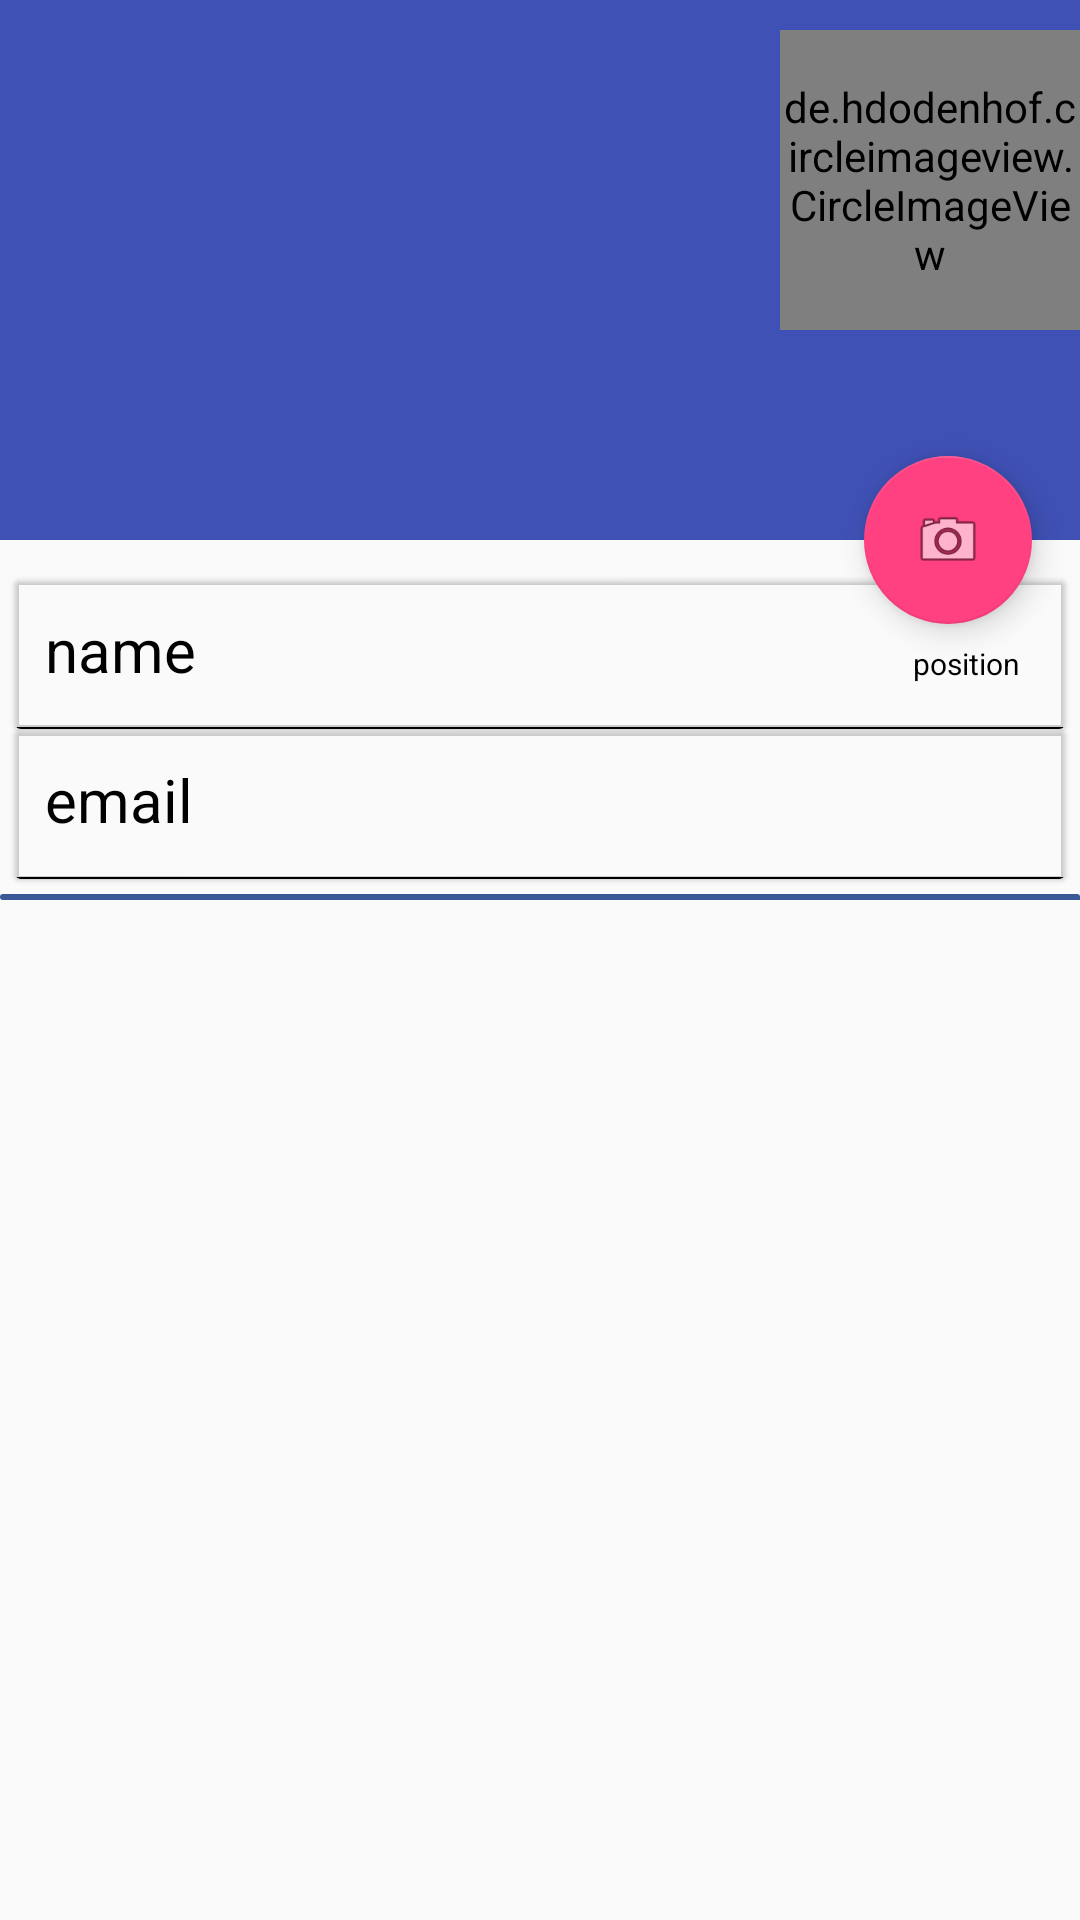

Android layout source for this screen:
<!-- AndroidManifest.xml: activity theme AppTheme.NoActionBar -->
<!-- res/layout/activity_profile.xml -->
<?xml version="1.0" encoding="utf-8"?>
<android.support.design.widget.CoordinatorLayout xmlns:android="http://schemas.android.com/apk/res/android"
    xmlns:app="http://schemas.android.com/apk/res-auto"
    xmlns:tools="http://schemas.android.com/tools"
    android:layout_width="match_parent"
    android:layout_height="match_parent"
    android:fitsSystemWindows="true"
    android:layoutDirection="ltr"
    tools:context="com.example.thedeveloper.gtsaw.ProfileActivity">

    <android.support.design.widget.AppBarLayout
        android:id="@+id/app_bar"
        android:layout_width="match_parent"
        android:layout_height="@dimen/app_bar_height"
        android:background="@color/colorPrimary"
        android:fitsSystemWindows="true"
        android:layoutDirection="ltr"
        android:theme="@style/AppTheme.AppBarOverlay">

        <android.support.design.widget.CollapsingToolbarLayout
            android:id="@+id/toolbar_layout"
            android:layout_width="match_parent"
            android:layout_height="match_parent"
            android:fitsSystemWindows="true"
            android:layoutDirection="ltr"
            app:contentScrim="?attr/colorPrimary"
            app:layout_scrollFlags="scroll|exitUntilCollapsed"
            app:toolbarId="@+id/toolbar">

            <de.hdodenhof.circleimageview.CircleImageView
                android:id="@+id/profile_profile_pic"
                android:layout_width="100dp"
                android:layout_height="100dp"
                android:layout_gravity="right|top"
                android:layout_marginLeft="20dp"
                android:layout_marginTop="10dp"
                android:src="@drawable/facebook_default"
                app:civ_border_color="#FF000000"
                app:civ_border_width="0.5dp"
                app:layout_collapseMode="parallax"
                app:layout_collapseParallaxMultiplier="-1"
                tools:ignore="RtlCompat" />

            <android.support.v7.widget.Toolbar
                android:id="@+id/toolbar"
                android:layout_width="match_parent"
                android:layout_height="?attr/actionBarSize"
                android:layoutDirection="ltr"
                app:layout_collapseMode="pin"
                app:popupTheme="@style/AppTheme.PopupOverlay" />


        </android.support.design.widget.CollapsingToolbarLayout>
    </android.support.design.widget.AppBarLayout>

    <include layout="@layout/content_profile" />


    <android.support.design.widget.FloatingActionButton
        android:id="@+id/fab_profile"
        android:layout_width="wrap_content"
        android:layout_height="wrap_content"
        android:layout_margin="@dimen/fab_margin"
        app:layout_anchor="@id/app_bar"
        android:clickable="true"
        app:layout_anchorGravity="bottom|end"
        app:srcCompat="@android:drawable/ic_menu_camera"
        tools:ignore="VectorDrawableCompat" />
</android.support.design.widget.CoordinatorLayout>
<!-- res/layout/content_profile.xml (included above) -->
<?xml version="1.0" encoding="utf-8"?>
<android.support.v4.widget.NestedScrollView xmlns:android="http://schemas.android.com/apk/res/android"
    xmlns:app="http://schemas.android.com/apk/res-auto"
    xmlns:tools="http://schemas.android.com/tools"
    android:layout_width="match_parent"
    android:layout_height="match_parent"
    android:layoutDirection="ltr"
    android:paddingTop="8dp"
    android:scrollbars="vertical"
    app:layout_behavior="@string/appbar_scrolling_view_behavior"
    tools:context="com.example.thedeveloper.gtsaw.ProfileActivity"
    tools:showIn="@layout/activity_profile">

    <LinearLayout
        android:layout_width="match_parent"
        android:layout_height="match_parent"
        android:orientation="vertical">

        <android.support.v7.widget.CardView
            android:id="@+id/login_card"
            style="@style/SelectableItemTheme"
            android:layout_width="match_parent"
            android:layout_height="50dp"
            android:layout_centerHorizontal="true"
            android:layout_centerVertical="true"
            android:layout_marginLeft="5dp"
            android:layout_marginRight="5dp"
            android:layout_marginTop="5dp"
            android:clickable="true"
            app:cardBackgroundColor="@android:color/transparent"
            app:cardElevation="1dp"
            tools:ignore="KeyboardInaccessibleWidget,ObsoleteLayoutParam">

            <TextView
                android:id="@+id/name_profile"
                android:layout_width="match_parent"
                android:layout_height="match_parent"
                android:layout_margin="10dp"
                android:layout_marginStart="15dp"
                android:gravity="start"
                android:text="name"
                android:textColor="#000"
                android:textSize="20dp"
                tools:ignore="RtlCompat" />

            <TextView
                android:id="@+id/position"
                android:layout_width="match_parent"
                android:layout_height="match_parent"
                android:layout_margin="10dp"
                android:layout_marginStart="15dp"
                android:gravity="end|bottom"
                android:padding="5dp"
                android:text="position"
                android:textColor="#000"
                android:textSize="10dp"
                tools:ignore="RtlCompat" />

            <View
                android:layout_width="match_parent"
                android:layout_height="0.5dp"
                android:layout_gravity="bottom"
                android:background="#000"
                android:paddingBottom="5dp" />
        </android.support.v7.widget.CardView>

        <android.support.v7.widget.CardView
            style="@style/SelectableItemTheme"
            android:layout_width="match_parent"
            android:layout_height="50dp"
            android:layout_centerHorizontal="true"
            android:layout_centerVertical="true"
            android:layout_marginLeft="5dp"
            android:layout_marginRight="5dp"
            android:clickable="true"
            app:cardBackgroundColor="@android:color/transparent"
            app:cardElevation="1dp"
            tools:ignore="KeyboardInaccessibleWidget,ObsoleteLayoutParam">

            <TextView
                android:id="@+id/email_profile"
                android:layout_width="match_parent"
                android:layout_height="match_parent"
                android:layout_margin="10dp"
                android:layout_marginStart="15dp"
                android:gravity="start"
                android:text="email"
                android:textColor="#000"
                android:textSize="20dp"
                tools:ignore="RtlCompat" />

            <View
                android:layout_width="match_parent"
                android:layout_height="0.5dp"
                android:layout_gravity="bottom"
                android:background="#000" />
        </android.support.v7.widget.CardView>

        <View
            android:id="@+id/btn_test"
            android:layout_width="match_parent"
            android:layout_height="2dp"
            android:layout_marginTop="5dp"
            android:background="@drawable/bg_btn_face"/>

        <android.support.v7.widget.RecyclerView
            android:id="@+id/admin_list"
            android:layout_width="match_parent"
            android:layout_height="match_parent"
            android:scrollbars="vertical"
            android:padding="8dp">

        </android.support.v7.widget.RecyclerView>
    </LinearLayout>

</android.support.v4.widget.NestedScrollView>
<!-- resources referenced by this layout -->
<resources>
  <color name="colorPrimary">#3F51B5</color>
  <dimen name="app_bar_height">180dp</dimen>
  <dimen name="fab_margin">16dp</dimen>
  <!-- drawable bg_btn_face (drawable) -->
  <?xml version="1.0" encoding="UTF-8"?>
  <selector xmlns:android="http://schemas.android.com/apk/res/android">
  
      <item>
          <shape>
              <solid
                  android:color="#99f2da"/>
              <stroke
                  android:width="1dp"
                  android:color="#3b5998"/>
  
              <corners
                  android:bottomRightRadius="-20dp"
                  android:radius="20dp"/>
              <padding
                  android:left="5dp"
                  android:top="5dp"
                  android:right="5dp"
                  android:bottom="10dp" />
          </shape>
      </item>
  </selector>
  <!-- drawable facebook_default: jpg bitmap (drawable, 2866 bytes) -->
  <style name="AppTheme.AppBarOverlay" parent="ThemeOverlay.AppCompat.Dark.ActionBar" />
  <style name="AppTheme.PopupOverlay" parent="ThemeOverlay.AppCompat.Light" />
  <style name="SelectableItemTheme">
          <item name="colorControlHighlight">@android:color/transparent</item>
      </style>
  <style name="AppTheme.NoActionBar">
          <item name="windowActionBar">false</item>
          <item name="windowNoTitle">true</item>
      </style>
</resources>
